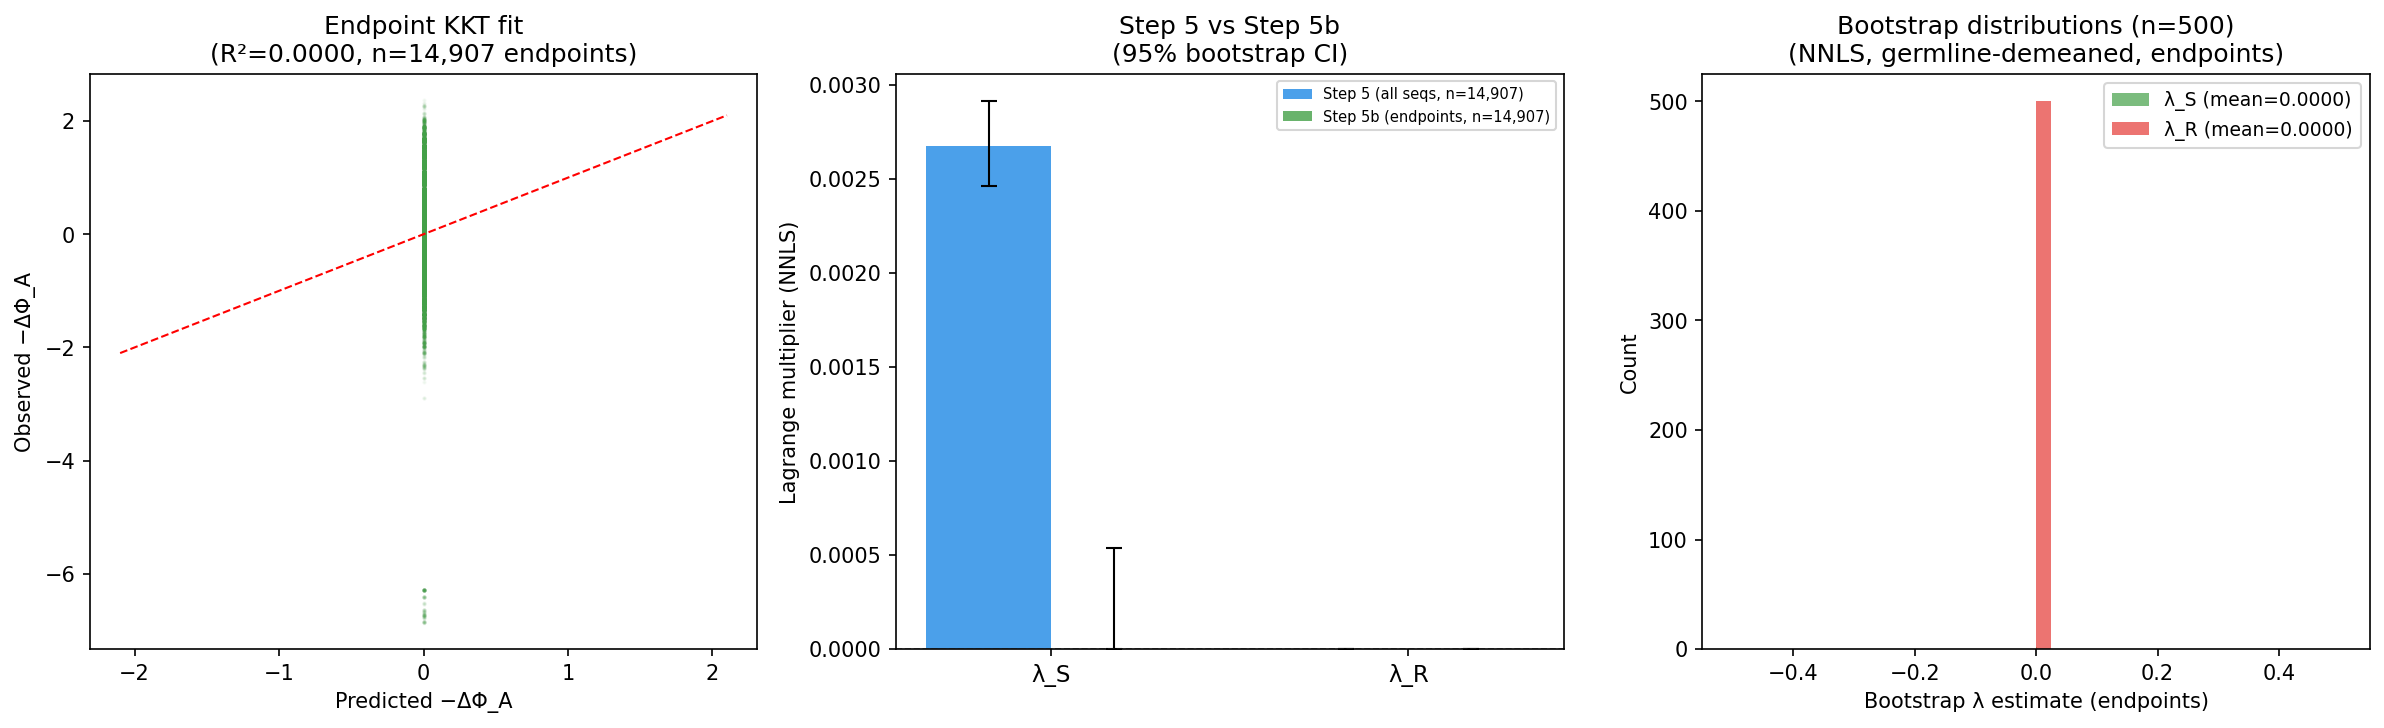

Data behind this chart, as committed beside it:
param, lambda_step5, lambda_endpoints, ci_lo_step5, ci_hi_step5, ci_lo_endpoints, ci_hi_endpoints
λ_S, 0.002676, 0.0, 0.002463, 0.002912, 0.0, 0.0005352
λ_R, 0.0, 0.0, 0.0, 0.0, 0.0, 0.0
